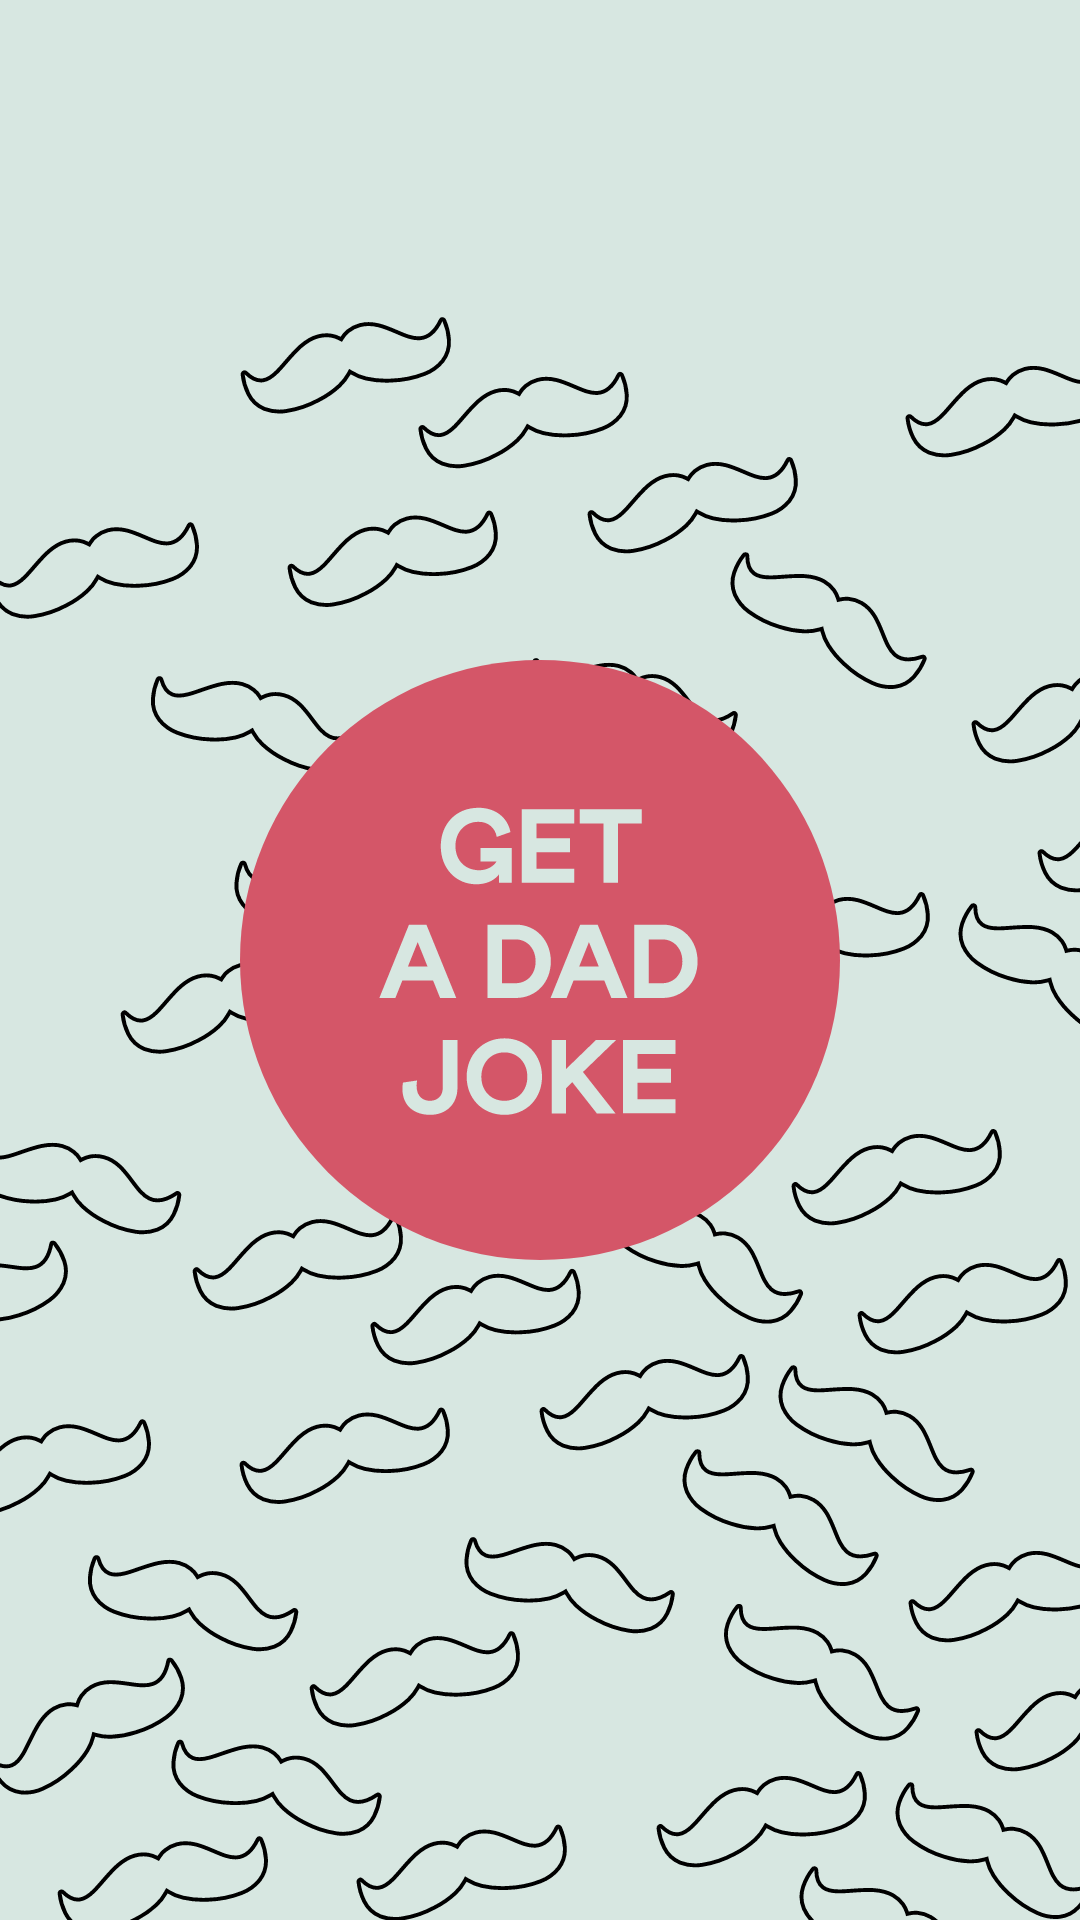

Layout XML and referenced resources for this Android screen:
<!-- AndroidManifest.xml: application theme Theme.Quni -->
<!-- res/layout/fragment_landing.xml -->
<?xml version="1.0" encoding="utf-8"?>
<layout xmlns:app="http://schemas.android.com/apk/res-auto">

    <androidx.constraintlayout.widget.ConstraintLayout xmlns:android="http://schemas.android.com/apk/res/android"
        android:layout_width="match_parent"
        android:layout_height="match_parent"
        android:background="?attr/colorPrimary">


        <ImageView
            android:layout_width="match_parent"
            android:layout_height="wrap_content"
            android:scaleType="centerCrop"
            android:src="@drawable/ic_mustaches_background"
            app:layout_constraintBottom_toBottomOf="parent" />

        <ImageView
            android:id="@+id/get_joke"
            android:layout_width="@dimen/get_joke_circle_size"
            android:layout_height="@dimen/get_joke_circle_size"
            android:src="@drawable/ic_get_joke_button"
            app:layout_constraintBottom_toBottomOf="parent"
            app:layout_constraintLeft_toLeftOf="parent"
            app:layout_constraintRight_toRightOf="parent"
            app:layout_constraintTop_toTopOf="parent" />

    </androidx.constraintlayout.widget.ConstraintLayout>
</layout>
<!-- resources referenced by this layout -->
<resources>
  <dimen name="get_joke_circle_size">200dp</dimen>
  <!-- drawable ic_get_joke_button: vector/xml drawable (drawable, 2629 chars, omitted) -->
  <!-- drawable ic_mustaches_background: vector/xml drawable (drawable, 79785 chars, omitted) -->
  <style name="Theme.Quni" parent="Theme.MaterialComponents.Light.NoActionBar">
  
          <item name="colorPrimary">@color/feel_yellow</item>
          <item name="colorPrimaryDark">@color/feel_yellow_dark</item>
          <item name="colorSecondary">@color/feel_yellow_secondary</item>
  
          <item name="textAppearanceHeadline1">@style/TextAppearance.Quni.Headline</item>
          <item name="textAppearanceBody1">@style/TextAppearance.Quni</item>
          <item name="textAppearanceBody2">@style/TextAppearance.Quni</item>
          <item name="textAppearanceButton">@style/TextAppearance.Quni</item>
  
          <item name="shapeAppearanceSmallComponent">@style/ShapeAppearance.Quni.SmallComponent</item>
  
          <item name="android:fontFamily">@font/quni_font_family</item>
          <item name="fontFamily">@font/quni_font_family</item>
      </style>
  <color name="feel_yellow">#D7E7E1</color>
  <color name="feel_yellow_dark">#C6D5CF</color>
  <color name="feel_yellow_secondary">#D45668</color>
  <style name="TextAppearance.Quni.Headline">
          <item name="android:textSize">28sp</item>
      </style>
  <style name="TextAppearance.Quni" parent="TextAppearance.AppCompat">
          <item name="fontFamily">@font/quni_font_family</item>
          <item name="android:textSize">16sp</item>
          <item name="android:textColor">@color/general_black</item>
      </style>
  <style name="ShapeAppearance.Quni.SmallComponent" parent="ShapeAppearance.MaterialComponents.SmallComponent">
          <item name="cornerFamily">rounded</item>
          <item name="cornerSize">50%</item>
      </style>
  <color name="general_black">#000000</color>
</resources>
